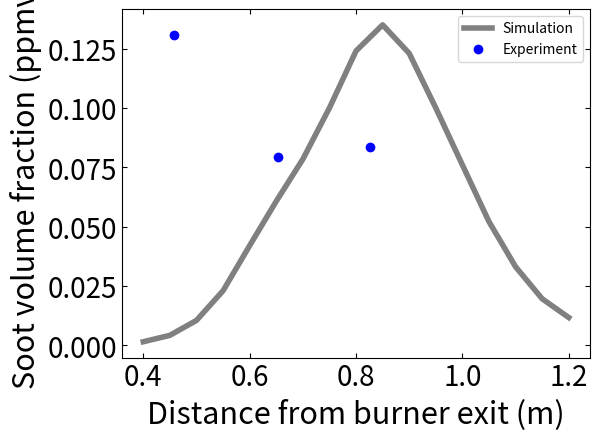

Reproduce this figure in Python.
import numpy as np
import matplotlib
matplotlib.use('PDF')
import matplotlib.pyplot as plt
import matplotlib.ticker as mtick

#from the simulation
x = np.array([0.4, 0.45,0.5,0.55,0.6,0.65,0.7,0.75,0.8,0.85,0.9,0.95,1,1.05,1.1,1.15,1.2])
fv = np.array([1.50E-09,4.20E-09,1.05E-08,2.30E-08,4.20E-08,6.07E-08,7.84E-08,1.00E-07,1.24E-07,1.35E-07,1.23E-07,1.00E-07,7.60E-08,5.21E-08,3.31E-08,1.96E-08,1.17E-08])
fv = fv * 1e6 #converting to ppmv


#from the experiment
x_exp = np.array([ 0.4572,0.653,0.8255])
fv_exp = np.array([1.30524E-07,7.92918E-08,8.33817E-08])
fv_exp = fv_exp * 1e6 #converting to ppmv

#plt.plot(x,fv)
#plt.plot(x_exp,fv_exp, '*')


#-------------- SET UP SOME PLOT BOILERPLATE

matplotlib.rcParams.update({'font.size':20, 'figure.autolayout': True})
fig, ax = plt.subplots()
ax.tick_params(direction='in', top='on', right='on')
plt.cla()

#-------------- MAKE THE PLOT

ax.plot(x, fv,   '-',  color='gray',  linewidth=4)
ax.plot(x_exp, fv_exp,   'o', color='blue',  linewidth=1)


ax.set_xlabel("Distance from burner exit (m)", fontsize=22)
ax.set_ylabel("Soot volume fraction (ppmv)",            fontsize=22)
#ax.yaxis.set_major_formatter(mtick.FormatStrFormatter('%.2e')) #makes scientific notation appear on axis

#ax.legend(["Simulation","Experiment"], loc='upper right', frameon=False, fontsize=8)
ax.legend(["Simulation","Experiment"], loc='upper right', fontsize=10)
#plt.xlim(1,5)

#-------------- SAVE PLOT TO FILE CALLED plot.pdf (the ".pdf" is left off below)

plt.savefig("plot")

